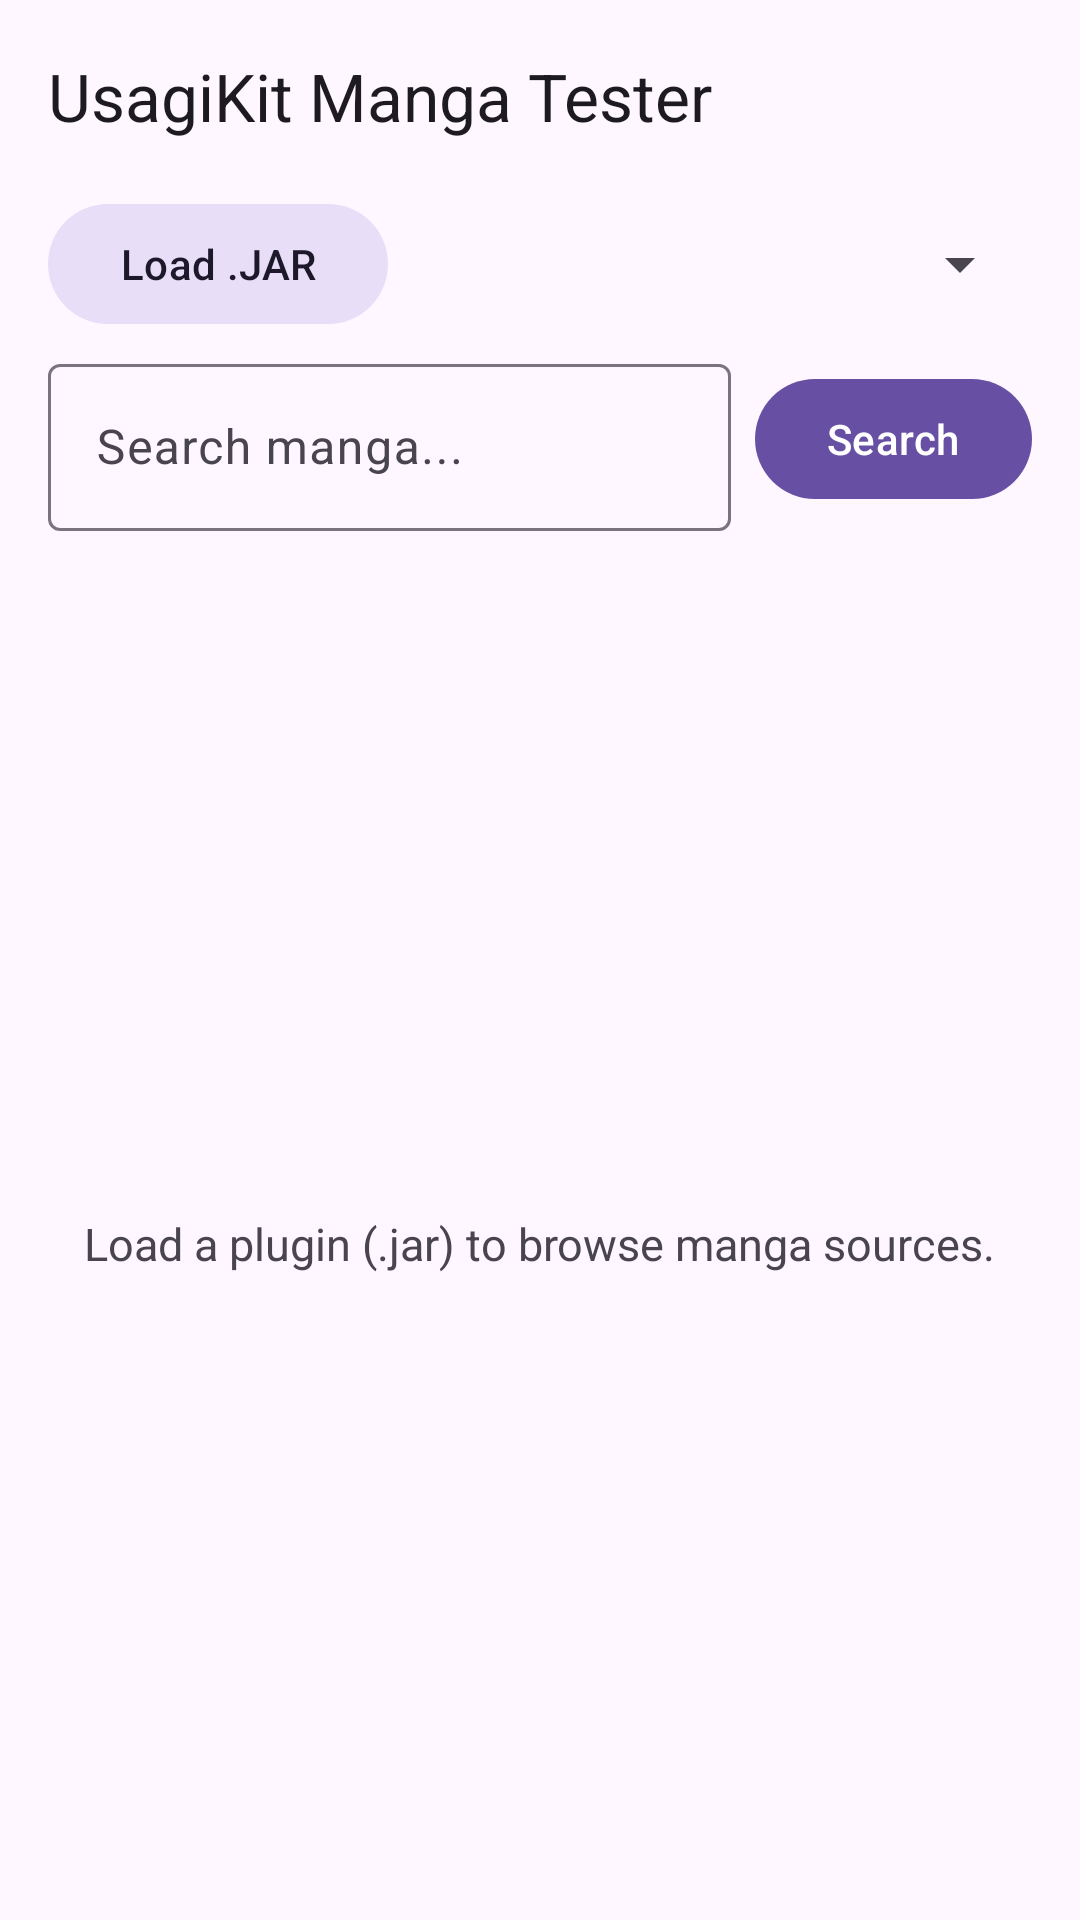

Reconstruct the res/layout file that produces this screen, plus the resources it refers to.
<!-- AndroidManifest.xml: application theme Theme.Material3.DayNight.NoActionBar -->
<!-- res/layout/activity_main.xml -->
<?xml version="1.0" encoding="utf-8"?>
<androidx.coordinatorlayout.widget.CoordinatorLayout xmlns:android="http://schemas.android.com/apk/res/android"
    xmlns:app="http://schemas.android.com/apk/res-auto"
    android:layout_width="match_parent"
    android:layout_height="match_parent">

    <com.google.android.material.appbar.AppBarLayout
        android:layout_width="match_parent"
        android:layout_height="wrap_content">

        <com.google.android.material.appbar.MaterialToolbar
            android:id="@+id/toolbar"
            android:layout_width="match_parent"
            android:layout_height="?attr/actionBarSize"
            app:title="UsagiKit Manga Tester"
            app:titleTextColor="?attr/colorOnSurface" />

        
        <LinearLayout
            android:layout_width="match_parent"
            android:layout_height="wrap_content"
            android:orientation="horizontal"
            android:paddingHorizontal="16dp"
            android:paddingBottom="4dp"
            android:gravity="center_vertical">

            <com.google.android.material.button.MaterialButton
                android:id="@+id/btnSelectPlugin"
                style="@style/Widget.Material3.Button.TonalButton"
                android:layout_width="wrap_content"
                android:layout_height="wrap_content"
                android:text="Load .JAR" />

            <Spinner
                android:id="@+id/spinnerSources"
                android:layout_width="0dp"
                android:layout_height="wrap_content"
                android:layout_weight="1"
                android:layout_marginStart="8dp" />

        </LinearLayout>

        
        <LinearLayout
            android:layout_width="match_parent"
            android:layout_height="wrap_content"
            android:orientation="horizontal"
            android:paddingHorizontal="16dp"
            android:paddingBottom="4dp">

            <com.google.android.material.textfield.TextInputLayout
                android:id="@+id/searchLayout"
                android:layout_width="0dp"
                android:layout_height="wrap_content"
                android:layout_weight="1"
                android:hint="Search manga...">

                <com.google.android.material.textfield.TextInputEditText
                    android:id="@+id/etSearch"
                    android:layout_width="match_parent"
                    android:layout_height="wrap_content"
                    android:imeOptions="actionSearch"
                    android:inputType="text"
                    android:maxLines="1" />
            </com.google.android.material.textfield.TextInputLayout>

            <com.google.android.material.button.MaterialButton
                android:id="@+id/btnSearch"
                android:layout_width="wrap_content"
                android:layout_height="wrap_content"
                android:layout_gravity="center_vertical"
                android:layout_marginStart="8dp"
                android:text="Search" />

        </LinearLayout>

        
        <HorizontalScrollView
            android:layout_width="match_parent"
            android:layout_height="wrap_content"
            android:scrollbars="none"
            android:paddingHorizontal="16dp"
            android:paddingBottom="8dp">

            <com.google.android.material.chip.ChipGroup
                android:id="@+id/chipGroupSort"
                android:layout_width="wrap_content"
                android:layout_height="wrap_content"
                app:singleSelection="true"
                app:selectionRequired="false" />

        </HorizontalScrollView>

    </com.google.android.material.appbar.AppBarLayout>

    <FrameLayout
        android:layout_width="match_parent"
        android:layout_height="match_parent"
        app:layout_behavior="@string/appbar_scrolling_view_behavior">

        <androidx.recyclerview.widget.RecyclerView
            android:id="@+id/rvManga"
            android:layout_width="match_parent"
            android:layout_height="match_parent"
            android:clipToPadding="false"
            android:padding="8dp" />

        <ProgressBar
            android:id="@+id/progressBar"
            android:layout_width="wrap_content"
            android:layout_height="wrap_content"
            android:layout_gravity="center"
            android:visibility="gone" />

        <TextView
            android:id="@+id/tvEmpty"
            android:layout_width="wrap_content"
            android:layout_height="wrap_content"
            android:layout_gravity="center"
            android:text="Load a plugin (.jar) to browse manga sources."
            android:textSize="15sp"
            android:textColor="?android:attr/textColorSecondary" />

    </FrameLayout>

</androidx.coordinatorlayout.widget.CoordinatorLayout>
<!-- resources referenced by this layout -->
<resources>

</resources>
